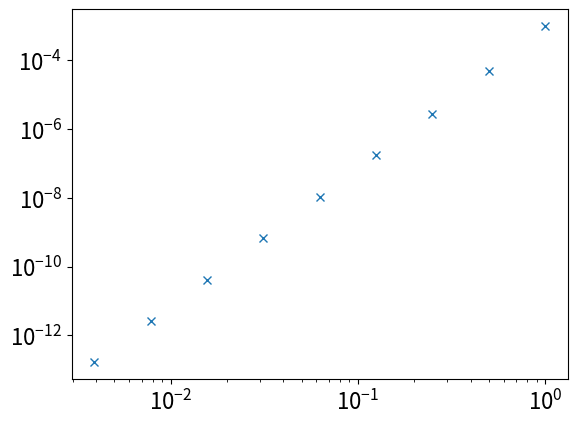

This chart was generated by the following Python code:
import numpy as np
import matplotlib.pyplot as plt
plt.rc('font', size=16)

# We can use the quadrature() function from the Week 6 tutorial
def quadrature(f, xk, wk, a, b):
    '''
    Approximates the integral of f over [a, b],
    using the quadrature rule with weights wk
    and nodes xk.
    
    Input:
    f (function): function to integrate (as a Python function object)
    xk (Numpy array): vector containing all nodes
    wk (Numpy array): vector containing all weights
    a (float): left boundary of the interval
    b (float): right boundary of the interval
    
    Returns:
    I_approx (float): the approximate value of the integral
        of f over [a, b], using the quadrature rule.
    '''
    # Define the shifted and scaled nodes
    yk = (b - a)/2 * (xk + 1) + a
    
    # Compute the weighted sum
    I_approx = (b - a)/2 * np.sum(wk * f(yk))
    
    return I_approx


# Let's choose an arbitrary function (not a polynomial) with a known integral
def f(x):
    return np.arctan(x)

def F(x):
    '''
    Exact value for the indefinite integral of f(x) = atan(x).
    '''
    return x * np.arctan(x) - 0.5 * np.log(1 + x**2)


# fig, ax = plt.subplots()
# x = np.linspace(-5, 5, 200)
# ax.plot(x, f(x))
# plt.show()

# Simpson's rule
xk = np.array([-1, 0, 1])
wk = np.array([1/3, 4/3, 1/3])

# Choose some interval
a, b = 0, 4

# Choose some values of h
# M = [2**k for k in range(2, 11)]
M_vals = np.logspace(2, 10, 9, base=2, dtype=int)
# print(M)
h_vals = (b - a) / M_vals

# Calculate the integral for all the different
# values of h (or M)
I_approx_vals = []
for M in M_vals:
    # Calculate the integral using the composite rule

    # Calculate bounds of each sub-partition
    c = np.linspace(a, b, M+1)
    # print(c)

    # Sum up integral approximates over sub-intervals
    I_approx = 0
    for i in range(M):
        I_approx += quadrature(f, xk, wk, c[i], c[i+1])
    
    I_approx_vals.append(I_approx)

# Plot log h vs log E
I_exact = F(b) - F(a)
error = np.abs(I_exact - np.array(I_approx_vals))
# print(error)

fig, ax = plt.subplots()
# ax.plot(np.log(h_vals), np.log(error), 'x')
# ax.set(xlabel='log(h)', ylabel='log(error)')

ax.plot(h_vals, error, 'x')
ax.set(xscale='log', yscale='log')
plt.show()

# Find the slope r
coeffs = np.polyfit(np.log(h_vals), np.log(error), 1)
print(f'r = {coeffs[0]}')